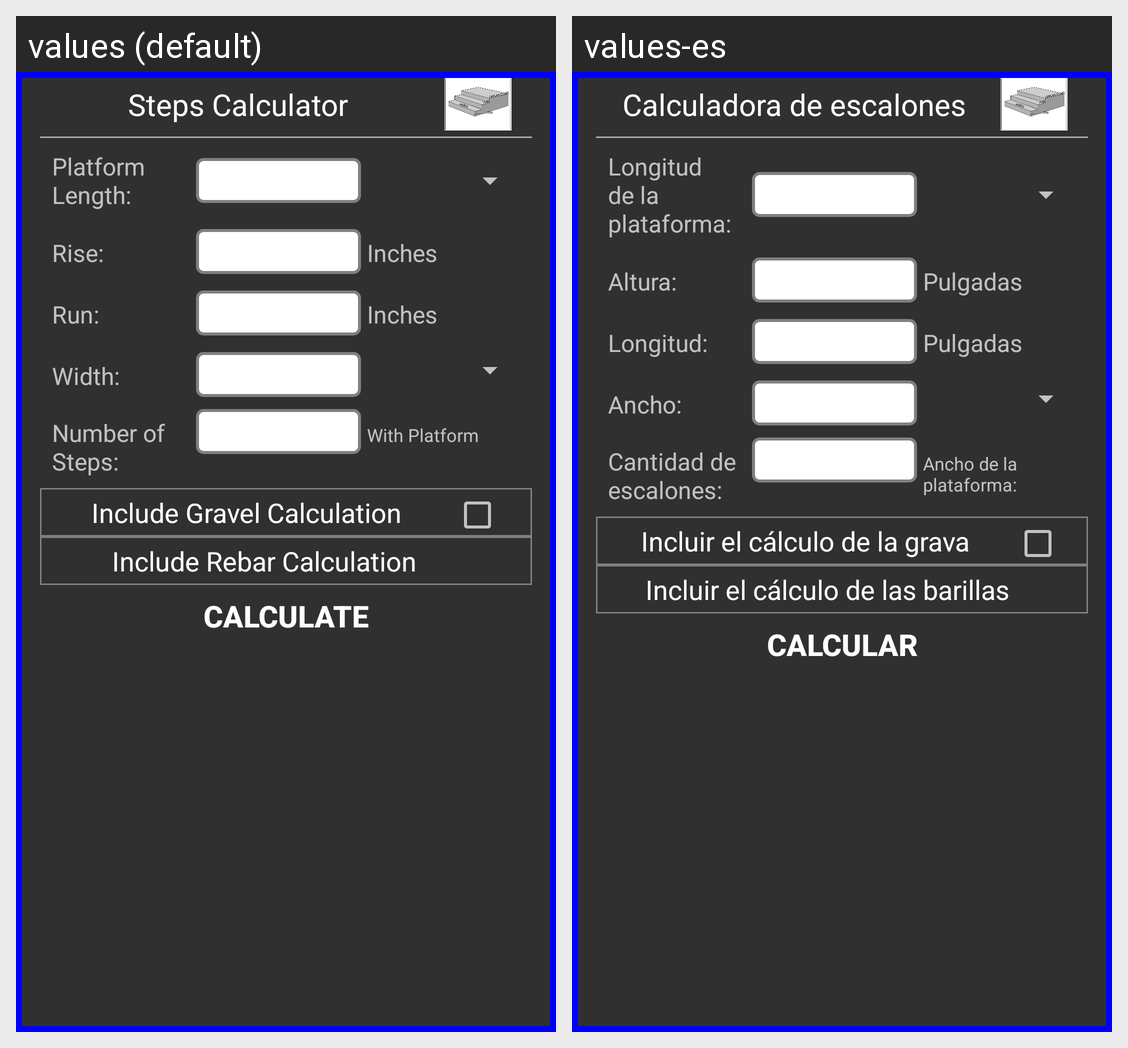

The same Android screen rendered under two of its app's locales, left to right. List the strings drawn on it with the default value and each locale's translation.
Android screen res/layout/steps_platform_calculator.xml rendered under 2 locales, left to right: values (default), values-es. Device: Nexus 5 (rendered at 1080×1920; each locale shown at half size, 540×960, under a caption strip naming it); theme AppTheme.
Strings drawn on this screen, with the default value and each locale's value (text and hints the layout hard-codes, and strings that could not be matched under every locale, appear in the picture but are not listed):

steps_calculator_header
  values: Steps Calculator
  values-es: Calculadora de escalones

platform_length
  values: Platform Length:
  values-es: Longitud de la plataforma:

rise
  values: Rise:
  values-es: Altura:

inches
  values: Inches
  values-es: Pulgadas

run
  values: Run:
  values-es: Longitud:

width
  values: Width:
  values-es: Ancho:

number_of_steps
  values: Number of Steps:
  values-es: Cantidad de escalones:

including_platform
  values: With Platform
  values-es: Ancho de la plataforma:

include_gravel_calculation
  values: Include Gravel Calculation
  values-es: Incluir el cálculo de la grava

include_rebar_calculation
  values: Include Rebar Calculation
  values-es: Incluir el cálculo de las barillas

calculate
  values: Calculate
  values-es: Calcular
